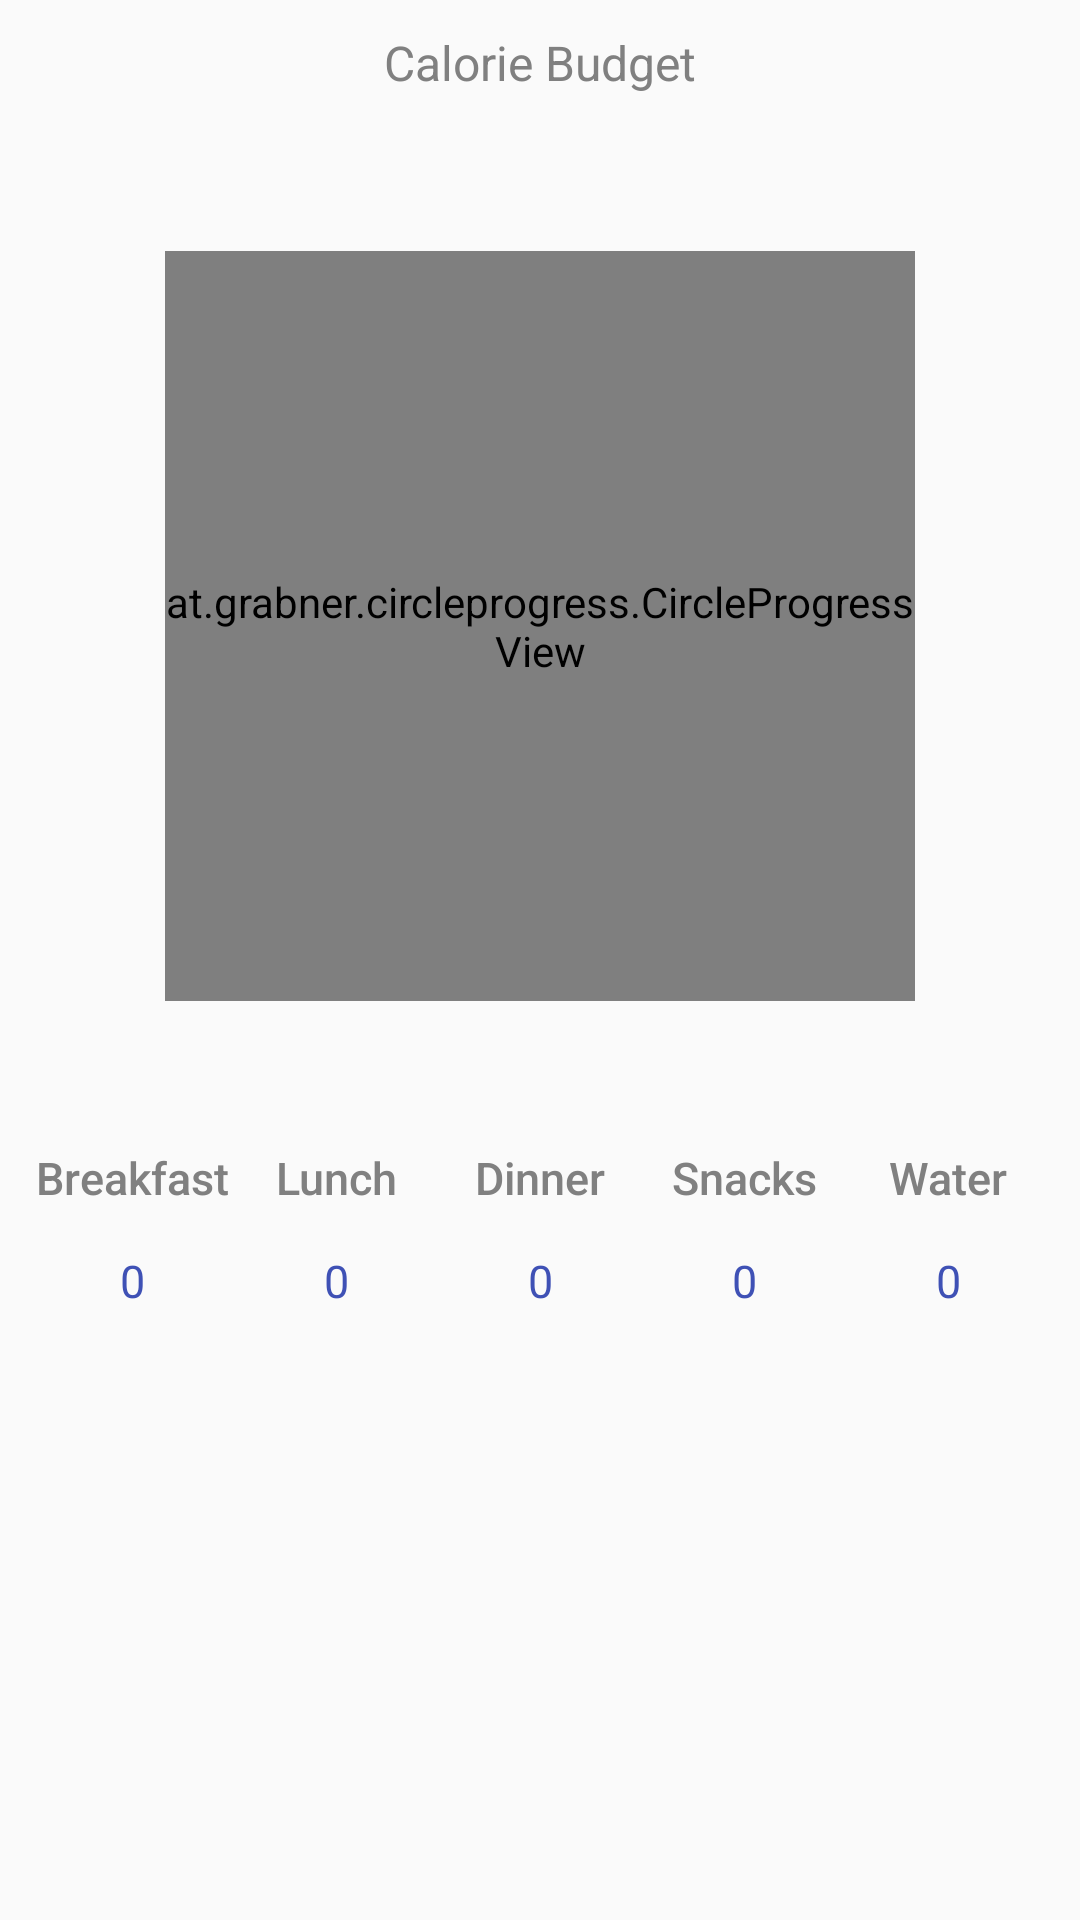

The Android layout XML behind this screen, and the referenced resources:
<!-- AndroidManifest.xml: application theme AppTheme -->
<!-- res/layout/date_fragment.xml -->
<?xml version="1.0" encoding="utf-8"?>
<ScrollView xmlns:android="http://schemas.android.com/apk/res/android"
    android:layout_height="match_parent"
    android:layout_width="match_parent">
<LinearLayout xmlns:android="http://schemas.android.com/apk/res/android"
    xmlns:app="http://schemas.android.com/apk/res-auto"
    xmlns:tools="http://schemas.android.com/tools"
    android:layout_width="match_parent"
    android:layout_height="match_parent"
    android:orientation="vertical"
    tools:context="sk.upjs.caloriediary.DateFragment">

    <LinearLayout
        android:layout_width="match_parent"
        android:layout_height="wrap_content"
        android:orientation="vertical">

        <TextView
            android:id="@+id/textView"
            android:layout_width="match_parent"
            android:layout_height="wrap_content"
            android:layout_gravity="center"
            android:gravity="center"
            android:layout_marginTop="10dp"
            android:text="Calorie Budget"
            android:textColor="@color/colorGrayDarker"
            android:textSize="16dp" />

        <TextView
            android:id="@+id/calorieTextView"
            android:layout_width="match_parent"
            android:layout_height="wrap_content"
            android:gravity="center"
            android:textSize="20dp"
            android:textColor="@color/colorPrimary"
            android:layout_gravity="center"
            android:layout_marginTop="5dp"/>

    </LinearLayout>

    <at.grabner.circleprogress.CircleProgressView
        android:id="@+id/circleView"
        android:layout_width="250dp"
        android:layout_height="250dp"
        android:layout_gravity="center"
        android:layout_marginLeft="80dp"
        android:layout_marginRight="80dp"
        android:layout_marginTop="20dp"
        android:gravity="center"
        app:cpv_innerContourColor="@color/colorGray"
        app:cpv_outerContourColor="@color/colorGray"
        app:cpv_rimColor="@color/colorGray"
        app:cpv_rimWidth="30dp"
        app:cpv_textColor="@color/colorGreen"
        app:cpv_textSize="30dp"
        app:cpv_value="0" />


    <LinearLayout
        android:layout_width="match_parent"
        android:layout_height="wrap_content"
        android:orientation="vertical"
        android:layout_marginTop="10dp">

    <LinearLayout
        android:layout_width="match_parent"
        android:layout_height="wrap_content"
        android:orientation="horizontal"
        android:layout_marginTop="25dp">
        <Button
            android:id="@+id/breakfastButton"
            android:layout_width="wrap_content"
            android:layout_height="match_parent"
            android:layout_weight="1"
            android:layout_marginLeft="10dp"
            android:text="Breakfast"
            android:textSize="15dp"
            android:textAllCaps="false"
            android:textColor="@color/colorGrayDarker"
            android:background="@android:color/transparent"/>
        <Button
            android:id="@+id/lunchButton"
            android:layout_width="wrap_content"
            android:layout_height="match_parent"
            android:layout_weight="1"
            android:text="Lunch"
            android:textSize="15dp"
            android:onClick="onLunchClick"
            android:textAllCaps="false"
            android:textColor="@color/colorGrayDarker"
            android:background="@android:color/transparent"
            />
        <Button
            android:id="@+id/dinnerButton"
            android:layout_width="wrap_content"
            android:layout_height="match_parent"
            android:layout_weight="1"
            android:text="Dinner"
            android:textSize="15dp"
            android:textAllCaps="false"
            android:onClick="onDinnerClick"
            android:textColor="@color/colorGrayDarker"
            android:background="@android:color/transparent"/>
        <Button
            android:id="@+id/snacksButton"
            android:layout_width="wrap_content"
            android:layout_height="match_parent"
            android:layout_weight="1"
            android:text="Snacks"
            android:textSize="15dp"
            android:textAllCaps="false"
            android:onClick="onSnacksClick"
            android:textColor="@color/colorGrayDarker"
            android:background="@android:color/transparent"/>
        <Button
            android:id="@+id/waterButton"
            android:layout_width="wrap_content"
            android:layout_height="match_parent"
            android:layout_weight="1"
            android:text="Water"
            android:textSize="15dp"
            android:textAllCaps="false"
            android:onClick="onWaterClick"
            android:textColor="@color/colorGrayDarker"
            android:background="@android:color/transparent"
            android:layout_marginRight="10dp"/>

    </LinearLayout>

    <LinearLayout
        android:layout_width="match_parent"
        android:layout_height="wrap_content"
        android:orientation="horizontal">
        <TextView
            android:id="@+id/breakfastTextView"
            android:layout_width="0dp"
            android:layout_height="match_parent"
            android:text="0"
            android:layout_marginLeft="10dp"
            android:layout_weight="1"
            android:textSize="15dp"
            android:gravity="center"
            android:textColor="@color/colorPrimary"/>
        <TextView
            android:id="@+id/lunchTextView"
            android:layout_width="0dp"
            android:layout_height="match_parent"
            android:text="0"
            android:layout_weight="1"
            android:textSize="15dp"
            android:gravity="center"
            android:textColor="@color/colorPrimary"/>
        <TextView
            android:id="@+id/dinnerTextView"
            android:layout_width="0dp"
            android:layout_height="match_parent"
            android:text="0"
            android:gravity="center"
            android:layout_weight="1"
            android:textSize="15dp"
            android:textColor="@color/colorPrimary"/>
        <TextView
            android:id="@+id/snacksTextView"
            android:layout_width="0dp"
            android:layout_height="match_parent"
            android:text="0"
            android:gravity="center"
            android:layout_weight="1"
            android:textSize="15dp"
            android:textColor="@color/colorPrimary"/>
        <TextView
            android:id="@+id/waterTextView"
            android:layout_width="0dp"
            android:layout_height="match_parent"
            android:text="0"
            android:gravity="center"
            android:layout_weight="1"
            android:textSize="15dp"
            android:textColor="@color/colorPrimary"
            android:layout_marginRight="10dp"/>
    </LinearLayout>

    </LinearLayout>

</LinearLayout>
    </ScrollView>
<!-- resources referenced by this layout -->
<resources>
  <color name="colorGray">#d9d9d9</color>
  <color name="colorGrayDarker">#808080</color>
  <color name="colorGreen">#00ff00</color>
  <color name="colorPrimary">#3F51B5</color>
  <style name="AppTheme" parent="Theme.AppCompat.Light.DarkActionBar">
          
          <item name="colorPrimary">@color/colorPrimary</item>
          <item name="colorPrimaryDark">@color/colorPrimaryDark</item>
          <item name="colorAccent">@color/colorAccent</item>
      </style>
  <color name="colorPrimaryDark">#303F9F</color>
  <color name="colorAccent">#FF4081</color>
</resources>
